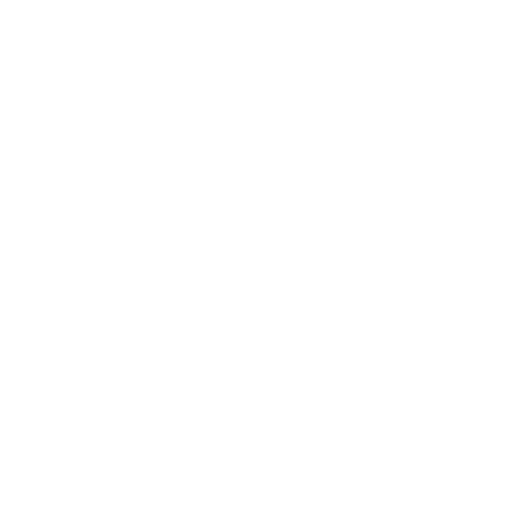
t = 0.00 s
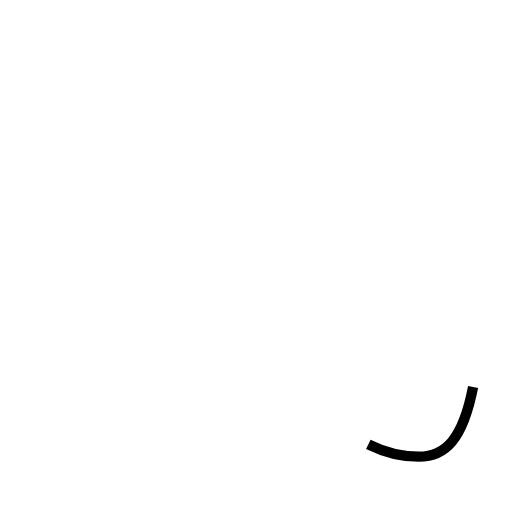
t = 0.44 s
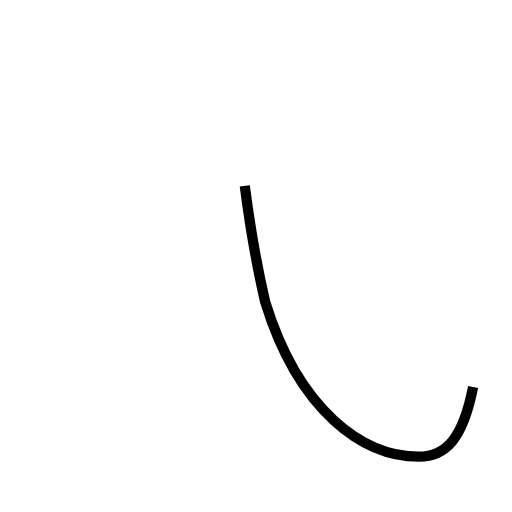
t = 1.31 s
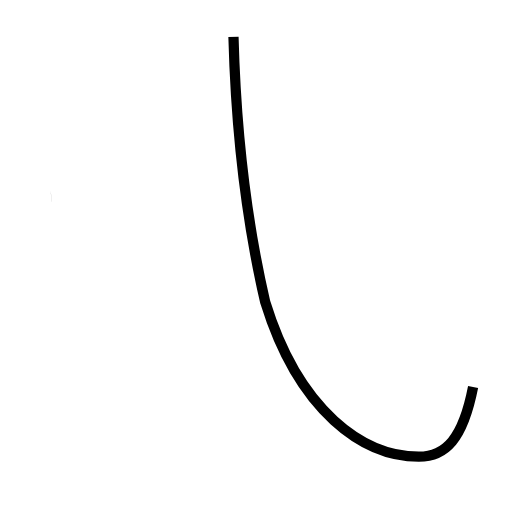
t = 1.75 s
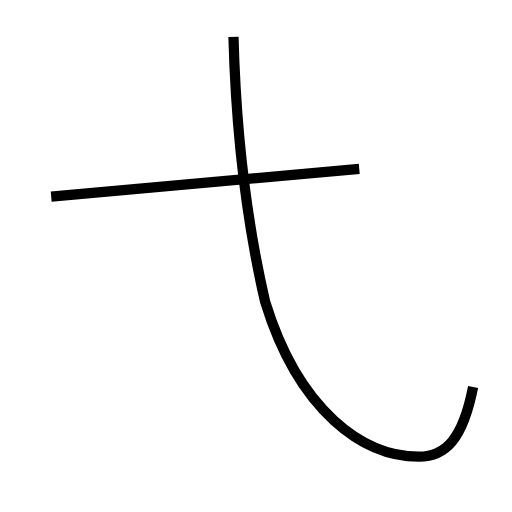
t = 2.66 s
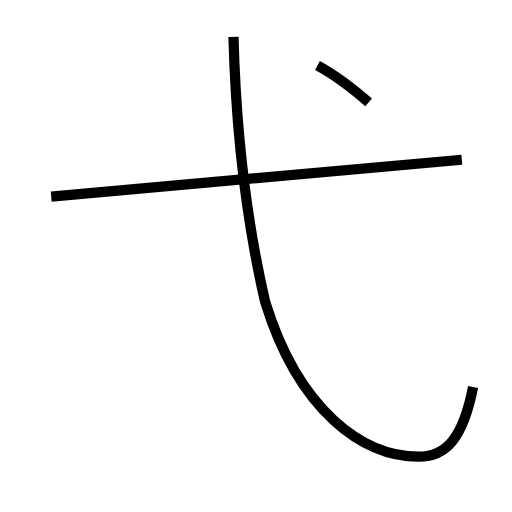
t = 3.14 s

The animated SVG that drew these frames (rendered in a browser with its animation timeline set to each time). Animation: 3 SMIL elements (animate=3); one cycle of 3.14 s.

<?xml version='1.0' encoding='utf-8'?>
<svg viewBox="0.0 -6.0 50.0 50.0" version="1.1" xmlns="http://www.w3.org/2000/svg"><rect x="-1000" y="-1000" width="2000" height="2000" stroke="white" fill="white" /><g style="fill:none;stroke:#000000;stroke-width:1"><path d="M 46.2 -6.2 C 45.2 -1.1 43.5 0.6 40.9 0.6 C 35.5 0.6 29.2 -3.8 25.9 -14.5 C 24.6 -20.1 23.1 -29.1 22.8 -40.4 " transform="translate(0.0 38.0)" stroke-dasharray="58.327719023224894" stroke-dashoffset="58.327719023224894"><animate attributeName="stroke-dashoffset" from="58.327719023224894" to="0" dur="1.7498315706967467s" begin="0s" fill="freeze" /></path><path d="M 5.0 -24.8 L 45.1 -28.4 " transform="translate(0.0 38.0)" stroke-dasharray="40.26127171364561" stroke-dashoffset="40.26127171364561"><animate attributeName="stroke-dashoffset" from="40.26127171364561" to="0" dur="1.2078381514093683s" begin="1.7498315706967467s" fill="freeze" /></path><path d="M 36.0 -34.0 C 34.5 -35.3 32.5 -36.8 31.0 -37.6" transform="translate(0.0 38.0)" stroke-dasharray="6.171854382964589" stroke-dashoffset="6.171854382964589"><animate attributeName="stroke-dashoffset" from="6.171854382964589" to="0" dur="0.18515563148893766s" begin="2.957669722106115s" fill="freeze" /></path></g></svg>
